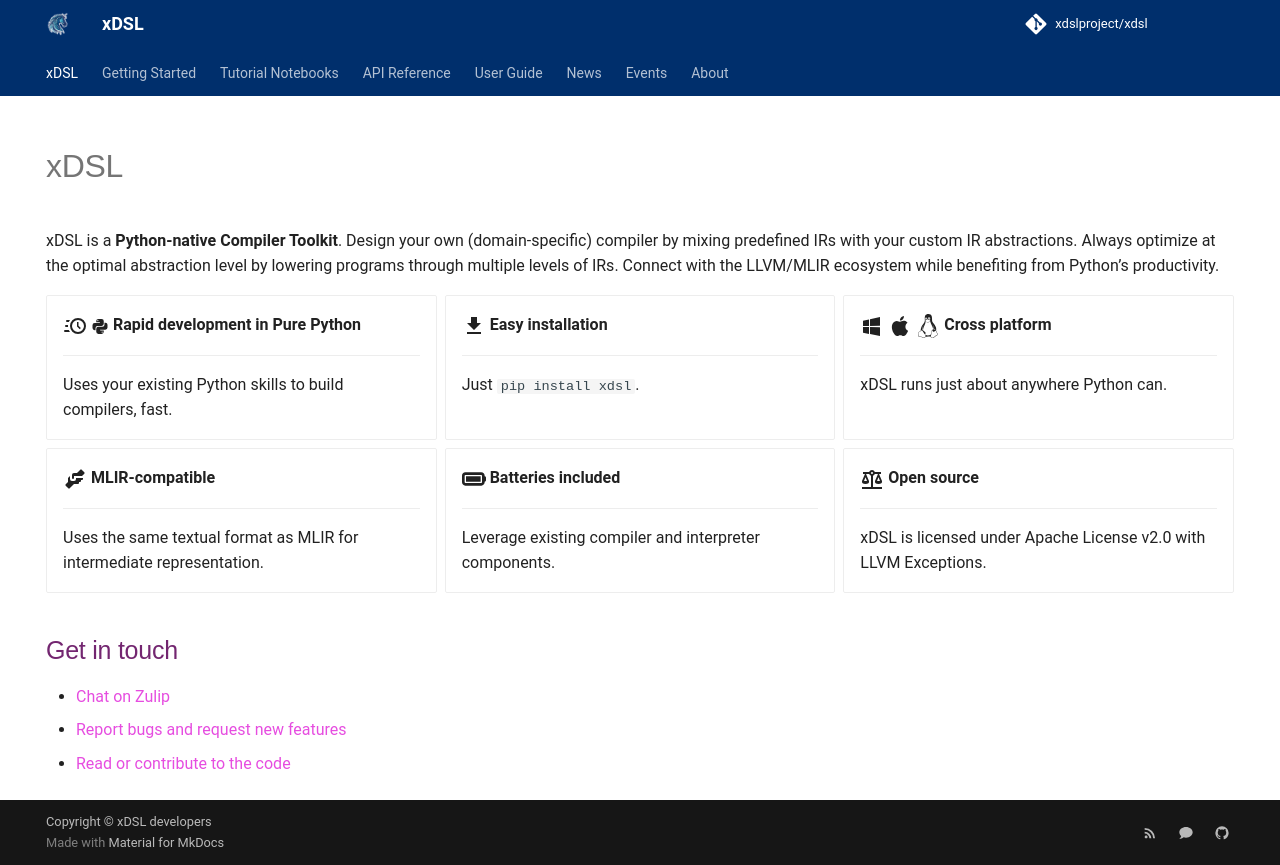

repository: xdslproject/xdslproject.github.io · page: index.html · generator: mkdocs

---
title: xDSL
hide:
  - navigation
  - toc
---

xDSL is a **Python-native Compiler Toolkit**. Design your own (domain-specific) compiler by mixing predefined IRs with your
custom IR abstractions. Always optimize at the optimal abstraction level by
lowering programs through multiple levels of IRs. Connect with the LLVM/MLIR
ecosystem while benefiting from Python's productivity.

<div class="grid cards" markdown>

-   :material-clock-fast:{ .lg .middle } :material-language-python:{. lg .middle } __Rapid development in Pure Python__

    ---

    Uses your existing Python skills to build compilers, fast.


-   :material-download:{ .lg .middle } __Easy installation__

    ---

    Just `pip install xdsl`.



-   :material-microsoft-windows:{ .lg .middle } :material-apple:{ .lg .middle } :fontawesome-brands-linux:{ .lg .middle } __Cross platform__

    ---

    xDSL runs just about anywhere Python can.



-   :material-handshake:{ .lg .middle } __MLIR-compatible__

    ---

    Uses the same textual format as MLIR for intermediate representation.


-   :fontawesome-solid-battery-full:{ .lg .middle } __Batteries included__

    ---

    Leverage existing compiler and interpreter components.



-   :material-scale-balance:{ .lg .middle } __Open source__

    ---

    xDSL is licensed under Apache License v2.0 with LLVM Exceptions.


</div>


<!-- ## Built with xDSL

- [xdsl-smt](https://github.com/opencompl/xdsl-smt) -- The implementation of an [SMTLib](https://smt-lib.org/) dialect for xDSL.
- [inconspiquous](https://github.com/xdslproject/inconspiquous) -- A testing ground for quantum computing compilation ideas in xdsl.
- [xdsl-asl](https://github.com/xdslproject/xdsl-asl) -- Integrating [ASL](https://developer.arm.com/Architectures/Architecture%20Specification%20Language) in the xDSL/MLIR ecosystem. -->


## Get in touch

- [Chat on Zulip](https://xdsl.zulipchat.com/)
- [Report bugs and request new features](https://github.com/xdslproject/xdsl/issues)
- [Read or contribute to the code](https://github.com/xdslproject/xdsl/)
